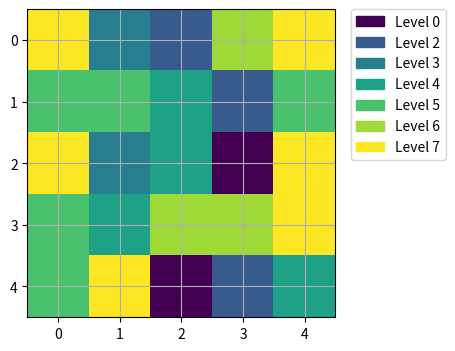

Generate this figure with matplotlib:
import matplotlib.pyplot as plt
import matplotlib.patches as mpatches
import numpy as np

# create some data
data = np.random.randint(0, 8, (5,5))
# get the unique values from data
# i.e. a sorted list of all values in data
values = np.unique(data.ravel())

plt.figure(figsize=(8,4))
im = plt.imshow(data, interpolation='none')

# get the colors of the values, according to the 
# colormap used by imshow
colors = [ im.cmap(im.norm(value)) for value in values]
# create a patch (proxy artist) for every color 
patches = [ mpatches.Patch(color=colors[i], label="Level {l}".format(l=values[i]) ) for i in range(len(values)) ]
# put those patched as legend-handles into the legend
plt.legend(handles=patches, bbox_to_anchor=(1.05, 1), loc=2, borderaxespad=0. )

plt.grid(True)
plt.show()